Run: headless pygame with SDL's dummy video driver; simulated clock (each Clock.tick advances the game by its frame time, no real sleeping); random seed 0; keys injected as events and as key.get_pressed() state; mouse plan: one left click at the window centre at the start of phase 2, then a move to the lower-right quarter at the start of phase 3.
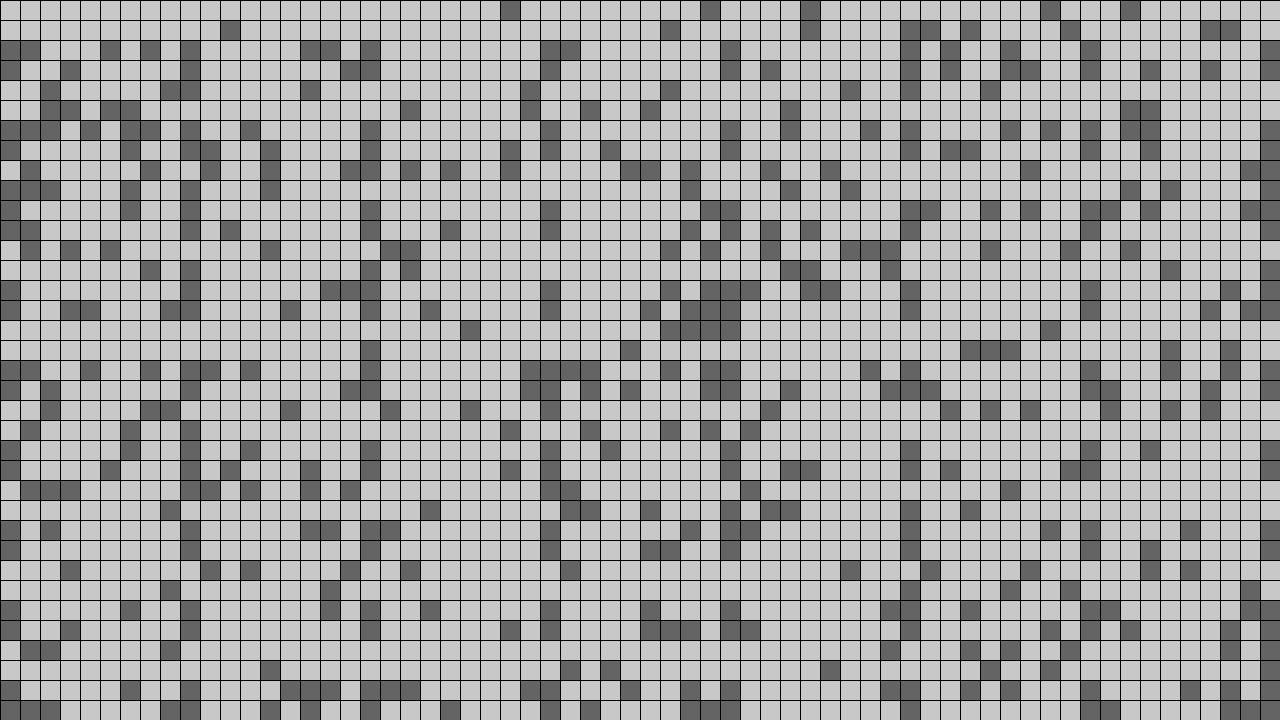
Frame 1 of 4 · flips 1–60 · no input
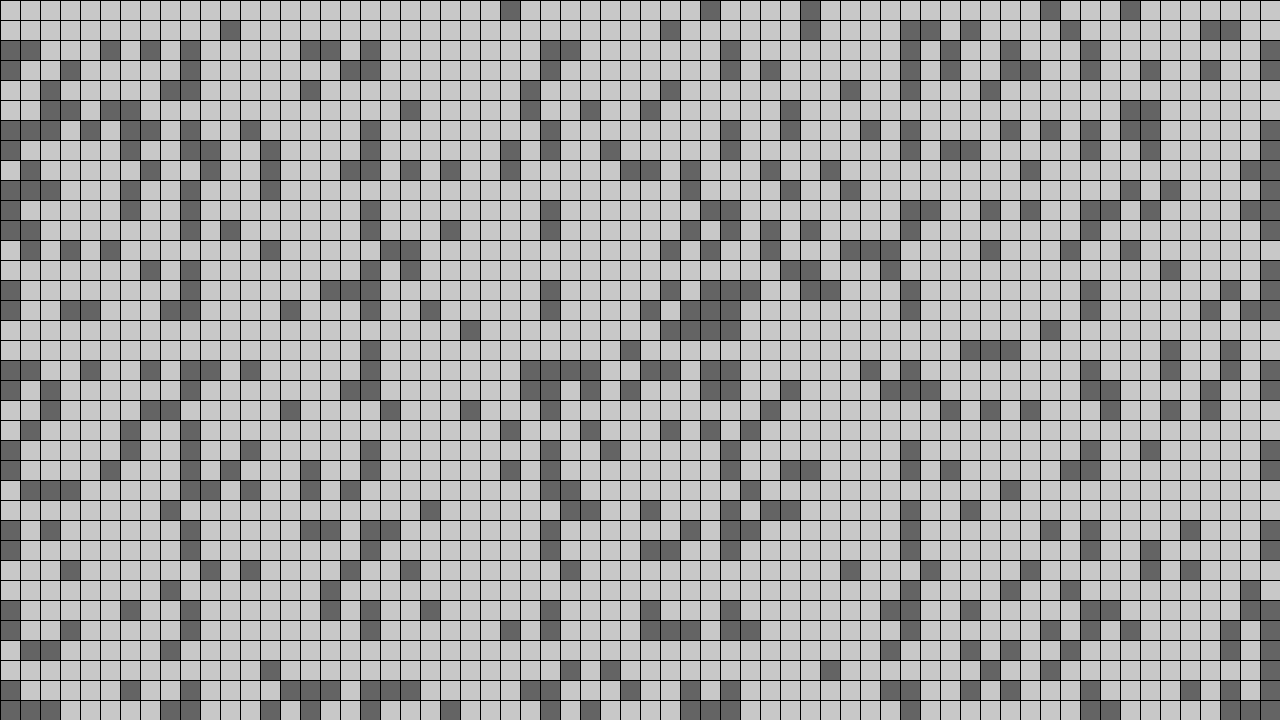
Frame 2 of 4 · flips 61–180 · clicked the window centre · tapped SPACE, RETURN · held RIGHT (→), D
Frame 3 of 4 · flips 181–300 · moved the mouse to the lower-right quarter · held DOWN (↓), S · screen unchanged from frame 2, image omitted
Frame 4 of 4 · flips 301–420 · held LEFT (←), A, UP (↑), W · screen unchanged from frame 3, image omitted

The pygame program that drew these frames:

"""Simple Pygame grid editor.

Controls:
 - Left click: draw (set cell ON)
 - Right click: erase (set cell OFF)
 - Middle click: toggle cell
 - R: generate warehouse layout
 - C: clear grid
 - Q or ESC: quit
"""

from __future__ import annotations

import random

import pygame

WIDTH, HEIGHT = 1280, 720
CELL = 20
FPS = 120

BG = (200, 200, 200)
WALL = (100, 100, 100)
GRID = (0, 0, 0)

COLS = WIDTH // CELL
ROWS = HEIGHT // CELL


class Grid:
    def __init__(self, cols: int = COLS, rows: int = ROWS, cell: int = CELL):
        self.cols, self.rows, self.cell = cols, rows, cell
        self.cells: list[list[bool]] = [[False] * cols for _ in range(rows)]

    def clear(self) -> None:
        empty = [False] * self.cols
        for row in self.cells:
            row[:] = empty

    def _set_cell(self, c: int, r: int, value: bool) -> None:
        if 0 <= c < self.cols and 0 <= r < self.rows:
            self.cells[r][c] = value

    def set_at_pixel(self, x: int, y: int, value: bool) -> None:
        self._set_cell(x // self.cell, y // self.cell, value)

    def toggle_at_pixel(self, x: int, y: int) -> None:
        c, r = x // self.cell, y // self.cell
        if 0 <= c < self.cols and 0 <= r < self.rows:
            self.cells[r][c] = not self.cells[r][c]

    def randomize(self, pillar_prob: float = 0.05) -> None:
        """Warehouse-style layout: shelves + aisles + cross-aisles + sparse pillars."""
        self.clear()

        shelf = max(1, self.cols // 40)
        aisle = max(2, self.cols // 8)
        cross = max(4, self.rows // 10)

        # Vertical shelf blocks
        for start in range(0, self.cols, shelf + aisle):
            for c in range(start, min(start + shelf, self.cols)):
                for r in range(self.rows):
                    self.cells[r][c] = True

        # 2-cell-thick cross-aisles (connect aisles)
        empty = [False] * self.cols
        for r in range(0, self.rows, cross):
            if r < self.rows:
                self.cells[r][:] = empty
            if r + 1 < self.rows:
                self.cells[r + 1][:] = empty

        # Pillars/obstacles inside aisles
        if pillar_prob > 0:
            for row in self.cells:
                for c, filled in enumerate(row):
                    if not filled and random.random() < pillar_prob:
                        row[c] = True

        # 2-cell-wide openings through shelf columns
        if self.rows >= 3:
            threshold = int(self.rows * 0.70)
            shelf_cols = [
                c
                for c in range(self.cols)
                if sum(self.cells[r][c] for r in range(self.rows)) >= threshold
            ]
            if shelf_cols:
                for _ in range(max(1, len(shelf_cols) // 3)):
                    c = random.choice(shelf_cols)
                    r = random.randint(1, self.rows - 2)
                    for rr in (r - 1, r, r + 1):
                        for cc in (c, c + 1):
                            if 0 <= cc < self.cols:
                                self.cells[rr][cc] = False

    def draw_walls(self, surface: pygame.Surface, color: tuple[int, int, int] = WALL) -> None:
        cs = self.cell
        for r, row in enumerate(self.cells):
            y = r * cs
            for c, filled in enumerate(row):
                if filled:
                    pygame.draw.rect(surface, color, (c * cs, y, cs, cs))


def build_grid_overlay() -> pygame.Surface:
    overlay = pygame.Surface((WIDTH, HEIGHT), flags=pygame.SRCALPHA)
    for x in range(0, WIDTH, CELL):
        pygame.draw.line(overlay, GRID, (x, 0), (x, HEIGHT), 1)
    for y in range(0, HEIGHT, CELL):
        pygame.draw.line(overlay, GRID, (0, y), (WIDTH, y), 1)
    return overlay


def handle_events(grid: Grid) -> bool:
    for e in pygame.event.get():
        if e.type == pygame.QUIT:
            return False

        if e.type == pygame.KEYDOWN:
            if e.key in (pygame.K_q, pygame.K_ESCAPE):
                return False
            if e.key == pygame.K_r:
                grid.randomize()
            elif e.key == pygame.K_c:
                grid.clear()

        elif e.type == pygame.MOUSEBUTTONDOWN:
            x, y = e.pos
            if e.button == 1:
                grid.set_at_pixel(x, y, True)
            elif e.button == 3:
                grid.set_at_pixel(x, y, False)
            elif e.button == 2:
                grid.toggle_at_pixel(x, y)

    return True


def main() -> None:
    pygame.init()
    screen = pygame.display.set_mode((WIDTH, HEIGHT))
    clock = pygame.time.Clock()

    grid = Grid()
    overlay = build_grid_overlay()
    grid.randomize(pillar_prob=0.15)

    while handle_events(grid):
        screen.fill(BG)
        grid.draw_walls(screen)
        screen.blit(overlay, (0, 0))
        pygame.display.flip()
        clock.tick(FPS)

    pygame.quit()


if __name__ == "__main__":
    main()
